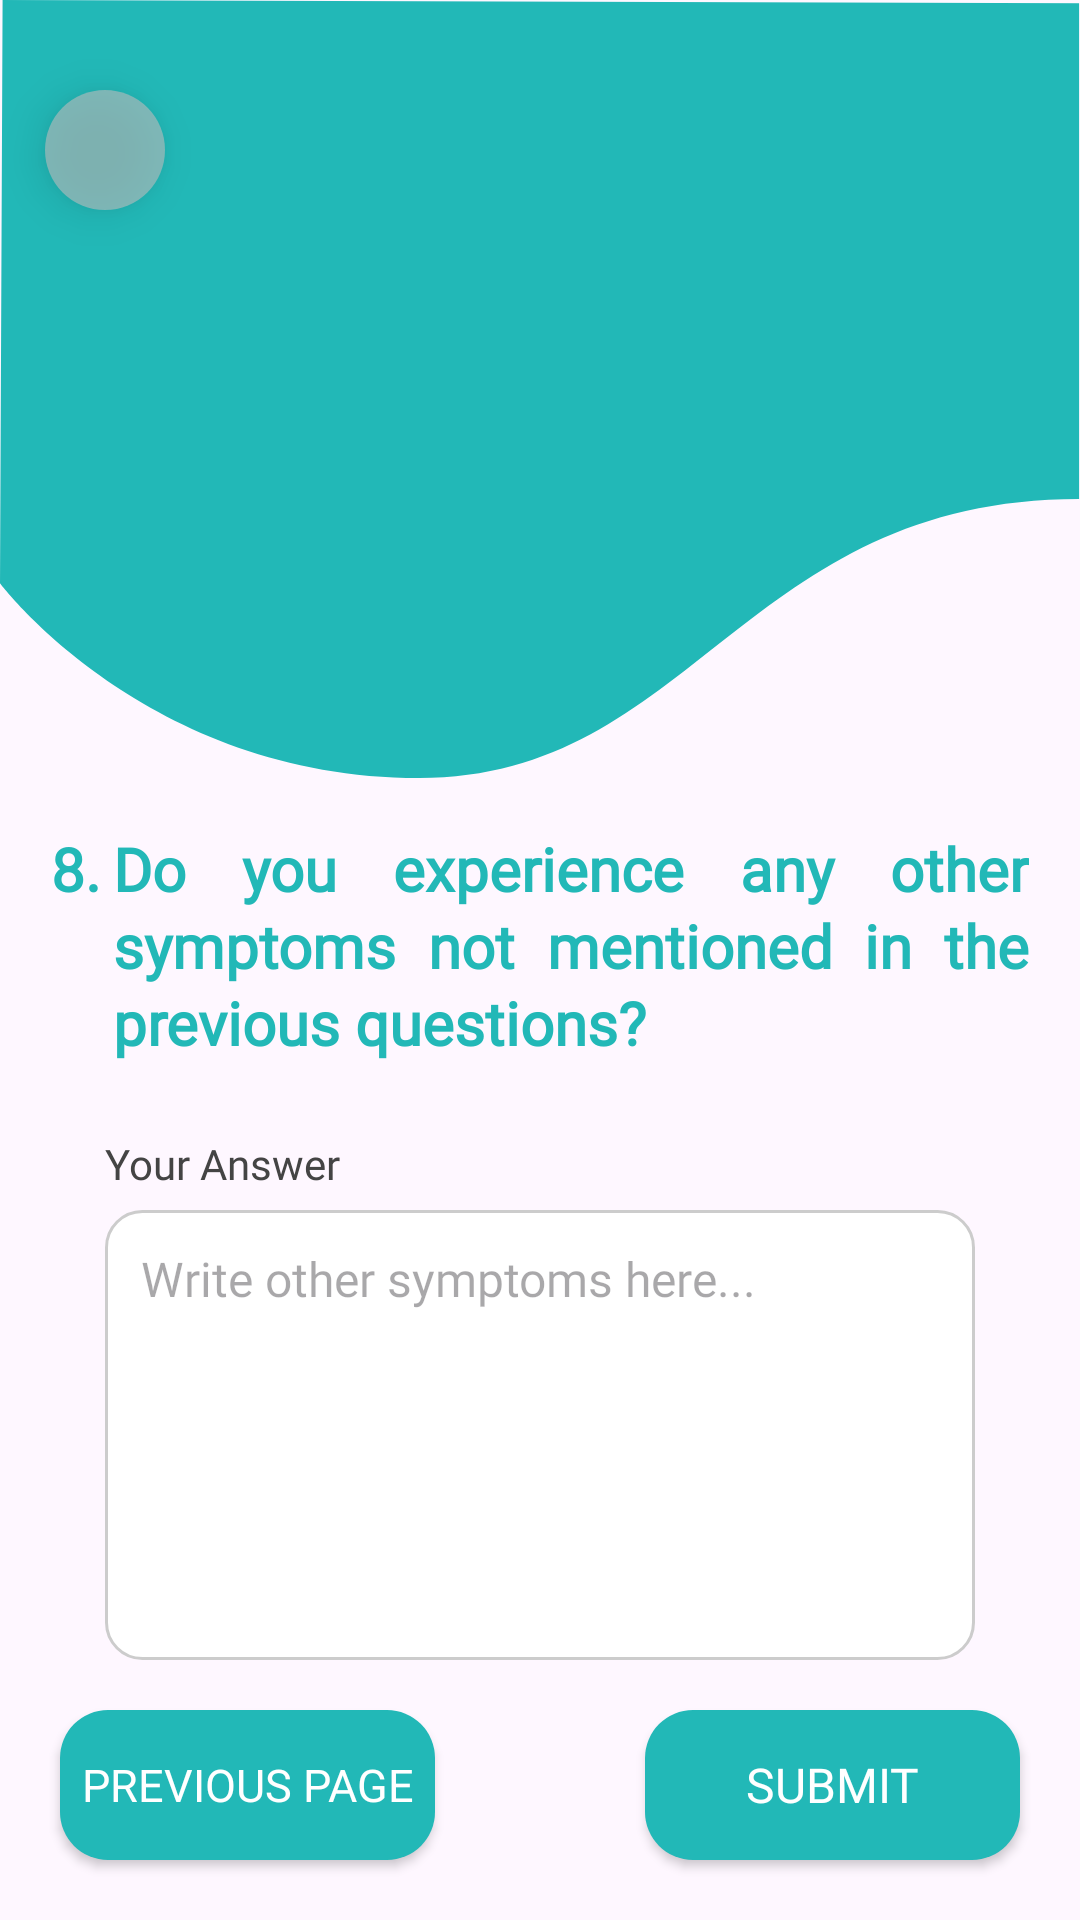

Reconstruct the res/layout file that produces this screen, plus the resources it refers to.
<!-- AndroidManifest.xml: application theme Theme.AML -->
<!-- res/layout/fragment_question8.xml -->
<?xml version="1.0" encoding="utf-8"?>
<FrameLayout xmlns:android="http://schemas.android.com/apk/res/android"
    android:layout_width="match_parent"
    android:layout_height="match_parent">

    
    <ScrollView
        android:layout_width="match_parent"
        android:layout_height="match_parent"
        android:fillViewport="true">

        <LinearLayout
            android:layout_width="match_parent"
            android:layout_height="wrap_content"
            android:orientation="vertical">

            
            <FrameLayout
                android:layout_width="match_parent"
                android:layout_height="260dp"
                android:layout_marginBottom="16dp">

                <ImageButton
                    android:id="@+id/btnBack"
                    android:layout_width="40dp"
                    android:layout_height="40dp"
                    android:elevation="8dp"
                    android:layout_gravity="top|start"
                    android:layout_marginTop="30dp"
                    android:layout_marginLeft="15dp"
                    android:background="@drawable/bg_circle_back"
                    android:src="@drawable/ic_back_arrow"
                    android:scaleType="center"
                    android:contentDescription="@string/back_button" />

                <ImageView
                    android:layout_width="match_parent"
                    android:layout_height="match_parent"
                    android:scaleType="fitXY"
                    android:src="@drawable/vector__8_" />

                <ImageView
                    android:layout_width="190dp"
                    android:layout_height="wrap_content"
                    android:translationY="28dp"
                    android:translationX="40dp"
                    android:layout_gravity="bottom"
                    android:adjustViewBounds="true"
                    android:src="@drawable/group" />

            </FrameLayout>

            
            <LinearLayout
                android:layout_width="match_parent"
                android:layout_height="wrap_content"
                android:orientation="horizontal"
                android:layout_marginHorizontal="17dp"
                android:layout_marginBottom="8dp">

                <TextView
                    android:layout_width="wrap_content"
                    android:layout_height="wrap_content"
                    android:text="@string/question_number_8"
                    android:textSize="20sp"
                    android:textStyle="bold"
                    android:fontFamily="@font/montserrat_semibold"
                    android:textColor="@color/teal"
                    android:layout_marginRight="4dp" />

                <TextView
                    android:id="@+id/textQuestion"
                    android:layout_width="wrap_content"
                    android:layout_height="wrap_content"
                    android:layout_weight="1"
                    android:text="@string/question_other_symptoms"
                    android:textSize="20sp"
                    android:textStyle="bold"
                    android:justificationMode="inter_word"
                    android:fontFamily="@font/montserrat_semibold"
                    android:textColor="@color/teal"
                    android:lineSpacingExtra="2dp" />
            </LinearLayout>

            
            <TextView
                android:layout_width="match_parent"
                android:layout_height="wrap_content"
                android:text="@string/your_answer"
                android:textSize="14sp"
                android:textColor="#444"
                android:layout_marginHorizontal="35dp"
                android:layout_marginTop="16dp"
                android:fontFamily="@font/montserrat_medium" />

            
            <EditText
                android:id="@+id/inputText"
                android:layout_width="match_parent"
                android:layout_height="150dp"
                android:layout_marginHorizontal="35dp"
                android:layout_marginTop="6dp"
                android:background="@drawable/edittext_background"
                android:gravity="top|start"
                android:padding="12dp"
                android:hint="@string/hint_other_symptoms"
                android:textSize="16sp"
                android:fontFamily="@font/montserrat_regular"
                android:inputType="textMultiLine"
                android:maxLines="6" />

            
            <View
                android:layout_width="match_parent"
                android:layout_height="80dp" />
        </LinearLayout>
    </ScrollView>

    
    <androidx.appcompat.widget.AppCompatButton
        android:id="@+id/btnNext"
        android:layout_width="125dp"
        android:layout_height="50dp"
        android:text="@string/submit"
        android:layout_gravity="bottom|end"
        android:layout_margin="20dp"
        android:textColor="@android:color/white"
        android:fontFamily="@font/montserrat_bold"
        android:textSize="16sp"
        android:background="@drawable/shape_teal_card" />

    
    <androidx.appcompat.widget.AppCompatButton
        android:id="@+id/btnPrevious"
        android:layout_width="125dp"
        android:layout_height="50dp"
        android:text="@string/previous_page"
        android:layout_gravity="bottom|start"
        android:layout_margin="20dp"
        android:textColor="@android:color/white"
        android:fontFamily="@font/montserrat_bold"
        android:textSize="15sp"
        android:background="@drawable/shape_teal_card" />
</FrameLayout>
<!-- resources referenced by this layout -->
<resources>
  <color name="teal">#22B8B7</color>
  <!-- drawable bg_circle_back (drawable) -->
  <shape xmlns:android="http://schemas.android.com/apk/res/android"
      android:shape="oval">
      <solid android:color="#99BDBDBD"/> 
  </shape>
  <!-- drawable edittext_background (drawable) -->
  <?xml version="1.0" encoding="utf-8"?>
  <shape xmlns:android="http://schemas.android.com/apk/res/android"
      android:shape="rectangle">
  
      
      <solid android:color="#FFFFFF" />
  
      
      <stroke
          android:width="1dp"
          android:color="#CCCCCC" />
  
      
      <corners android:radius="12dp" />
  
      
      <padding
          android:left="10dp"
          android:top="10dp"
          android:right="10dp"
          android:bottom="10dp" />
  </shape>
  <!-- drawable shape_teal_card (drawable) -->
  <shape xmlns:android="http://schemas.android.com/apk/res/android"
      android:shape="rectangle">
      <solid android:color="@color/teal" />
      <corners android:radius="16dp" />
  </shape>
  <!-- drawable vector__8_ (drawable) -->
  <vector xmlns:android="http://schemas.android.com/apk/res/android"
      android:width="391dp"
      android:height="311dp"
      android:viewportWidth="391"
      android:viewportHeight="311">
    <path
        android:pathData="M0,232.56C0,232.56 53,310.24 151.83,310.24C250.66,310.24 269.38,199 390.67,199V1.29L0.94,0L0,232.56Z"
        android:fillColor="#22B8B7"/>
  </vector>
  <string name="back_button">Back Button</string>
  <string name="hint_other_symptoms">Write other symptoms here...</string>
  <string name="previous_page">Previous Page</string>
  <string name="question_number_8">8.</string>
  <string name="question_other_symptoms">Do you experience any other symptoms not mentioned in the previous questions?</string>
  <string name="submit">Submit</string>
  <string name="your_answer">Your Answer</string>
  <style name="Theme.AML" parent="Base.Theme.AML" />
  <style name="Base.Theme.AML" parent="Theme.Material3.DayNight.NoActionBar">
          
          
      </style>
</resources>
